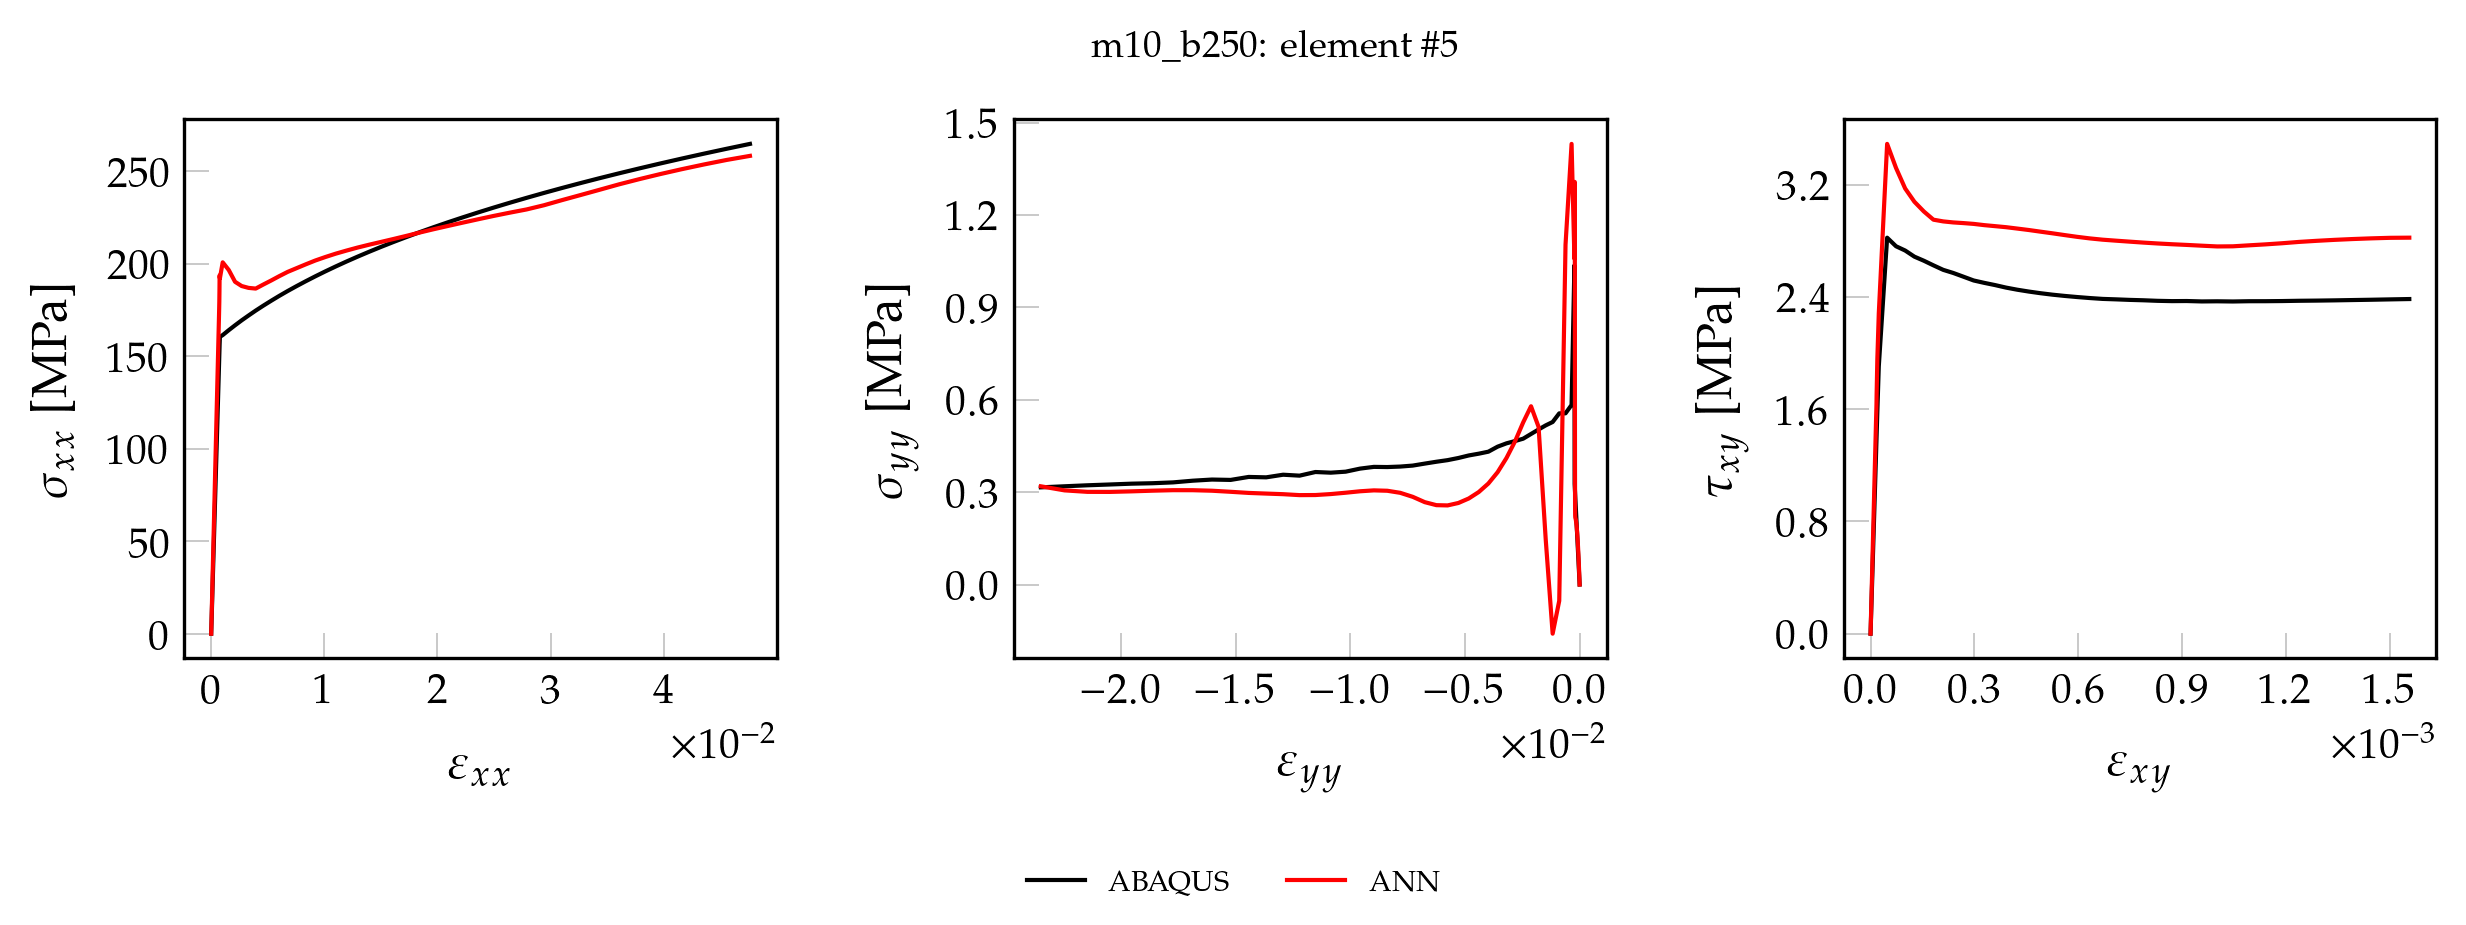

Values plotted in this chart, from the file beside it:
, exx_t, eyy_t, exy_t, sxx_t, syy_t, sxy_t, pred_x, pred_y, pred_xy
0, 0.000000000000, 0.000000000000, 0.000000000000, 0.000000000000, 0.000000000000, 0.000000000000, 0.000000000000, 0.000000000000, 0.000000000000
1, 0.00001258, -0.000003749, 0.000000301, 2.643, 0.005636, 0.02434, 3.16, 0.007889, 0.02905
2, 0.00002516, -0.000007499, 0.000000603, 5.287, 0.01127, 0.04869, 6.319, 0.01559, 0.0582
3, 0.00003774, -0.00001125, 0.000000904, 7.93, 0.01691, 0.07303, 9.477, 0.02314, 0.08724
4, 0.00005032, -0.000015, 0.000001206, 10.57, 0.02254, 0.09738, 12.63, 0.03052, 0.1164
5, 0.0000629, -0.00001875, 0.000001507, 13.22, 0.02818, 0.1217, 15.79, 0.03774, 0.1454
6, 0.00007547, -0.0000225, 0.000001808, 15.86, 0.03381, 0.1461, 18.95, 0.0448, 0.1744
7, 0.00008805, -0.00002625, 0.00000211, 18.5, 0.03945, 0.1704, 22.1, 0.05174, 0.2035
8, 0.0001006, -0.00002999, 0.000002411, 21.15, 0.04509, 0.1948, 25.26, 0.05858, 0.2325
9, 0.0001132, -0.00003374, 0.000002713, 23.79, 0.05072, 0.2191, 28.41, 0.06536, 0.2616
10, 0.0001258, -0.00003749, 0.000003014, 26.43, 0.05636, 0.2434, 31.56, 0.07202, 0.2906
11, 0.0001384, -0.00004124, 0.000003315, 29.08, 0.06199, 0.2678, 34.71, 0.07847, 0.3196
12, 0.0001509, -0.00004499, 0.000003617, 31.72, 0.06763, 0.2921, 37.86, 0.08465, 0.3487
13, 0.0001635, -0.00004874, 0.000003918, 34.36, 0.07326, 0.3165, 41.01, 0.0906, 0.3776
14, 0.0001761, -0.00005249, 0.00000422, 37.01, 0.0789, 0.3408, 44.16, 0.09641, 0.4067
15, 0.0001887, -0.00005624, 0.000004521, 39.65, 0.08454, 0.3652, 47.31, 0.1021, 0.4357
16, 0.0002013, -0.00005999, 0.000004822, 42.29, 0.09017, 0.3895, 50.45, 0.1077, 0.4646
17, 0.0002138, -0.00006374, 0.000005124, 44.94, 0.09581, 0.4139, 53.6, 0.1133, 0.4937
18, 0.0002264, -0.00006749, 0.000005425, 47.58, 0.1014, 0.4382, 56.74, 0.1187, 0.5226
19, 0.000239, -0.00007124, 0.000005727, 50.22, 0.1071, 0.4625, 59.89, 0.1241, 0.5516
20, 0.0002516, -0.00007499, 0.000006028, 52.87, 0.1127, 0.4869, 63.03, 0.1293, 0.5805
21, 0.0002642, -0.00007873, 0.00000633, 55.51, 0.1184, 0.5112, 66.17, 0.1343, 0.6095
22, 0.0002767, -0.00008248, 0.000006631, 58.15, 0.124, 0.5356, 69.31, 0.1389, 0.6385
23, 0.0002893, -0.00008623, 0.000006932, 60.8, 0.1296, 0.5599, 72.45, 0.1434, 0.6674
24, 0.0003019, -0.00008998, 0.000007234, 63.44, 0.1353, 0.5843, 75.59, 0.1479, 0.6963
25, 0.0003145, -0.00009373, 0.000007535, 66.08, 0.1409, 0.6086, 78.73, 0.1523, 0.7252
26, 0.0003271, -0.00009748, 0.000007837, 68.73, 0.1465, 0.633, 81.87, 0.1568, 0.7542
27, 0.0003396, -0.0001012, 0.000008138, 71.37, 0.1522, 0.6573, 85.01, 0.1611, 0.7831
28, 0.0003522, -0.000105, 0.000008439, 74.01, 0.1578, 0.6816, 88.14, 0.165, 0.812
29, 0.0003648, -0.0001087, 0.000008741, 76.66, 0.1634, 0.706, 91.28, 0.1687, 0.8409
30, 0.0003774, -0.0001125, 0.000009042, 79.3, 0.1691, 0.7303, 94.41, 0.1721, 0.8698
31, 0.00039, -0.0001162, 0.000009344, 81.94, 0.1747, 0.7547, 97.54, 0.1756, 0.8987
32, 0.0004025, -0.00012, 0.000009645, 84.59, 0.1803, 0.779, 100.7, 0.1792, 0.9275
33, 0.0004151, -0.0001237, 0.000009946, 87.23, 0.186, 0.8034, 103.8, 0.1828, 0.9564
34, 0.0004277, -0.0001275, 0.00001025, 89.87, 0.1916, 0.8277, 106.9, 0.1864, 0.9853
35, 0.0004403, -0.0001312, 0.00001055, 92.52, 0.1973, 0.8521, 110.1, 0.1896, 1.014
36, 0.0004528, -0.000135, 0.00001085, 95.16, 0.2029, 0.8764, 113.2, 0.1922, 1.043
37, 0.0004654, -0.0001387, 0.00001115, 97.8, 0.2085, 0.9007, 116.3, 0.1945, 1.072
38, 0.000478, -0.0001425, 0.00001145, 100.4, 0.2142, 0.9251, 119.5, 0.1967, 1.101
39, 0.0004906, -0.0001462, 0.00001176, 103.1, 0.2198, 0.9494, 122.6, 0.1989, 1.13
40, 0.0005032, -0.00015, 0.00001206, 105.7, 0.2254, 0.9738, 125.7, 0.2011, 1.158
41, 0.0005157, -0.0001537, 0.00001236, 108.4, 0.2311, 0.9981, 128.8, 0.2033, 1.187
42, 0.0005283, -0.0001575, 0.00001266, 111, 0.2367, 1.022, 132, 0.2055, 1.216
43, 0.0005409, -0.0001612, 0.00001296, 113.7, 0.2423, 1.047, 135.1, 0.2077, 1.245
44, 0.0005535, -0.000165, 0.00001326, 116.3, 0.248, 1.071, 138.2, 0.2098, 1.274
45, 0.0005661, -0.0001687, 0.00001356, 118.9, 0.2536, 1.095, 141.3, 0.2114, 1.302
46, 0.0005786, -0.0001725, 0.00001387, 121.6, 0.2592, 1.12, 144.4, 0.2126, 1.331
47, 0.0005912, -0.0001762, 0.00001417, 124.2, 0.2649, 1.144, 147.6, 0.2136, 1.36
48, 0.0006038, -0.00018, 0.00001447, 126.9, 0.2705, 1.169, 150.7, 0.2147, 1.389
49, 0.0006164, -0.0001837, 0.00001477, 129.5, 0.2762, 1.193, 153.8, 0.2159, 1.417
50, 0.000629, -0.0001875, 0.00001507, 132.2, 0.2818, 1.217, 156.9, 0.2172, 1.446
51, 0.0006415, -0.0001912, 0.00001537, 134.8, 0.2874, 1.242, 160, 0.219, 1.475
52, 0.0006541, -0.000195, 0.00001567, 137.5, 0.2931, 1.266, 163.1, 0.225, 1.504
53, 0.0006667, -0.0001987, 0.00001597, 140.1, 0.2987, 1.29, 166.3, 0.2563, 1.532
54, 0.0006793, -0.0002025, 0.00001628, 142.7, 0.3043, 1.315, 169.4, 0.3871, 1.56
55, 0.0006918, -0.0002062, 0.00001658, 145.4, 0.31, 1.339, 172.6, 0.7512, 1.586
56, 0.0007044, -0.00021, 0.00001688, 148, 0.3156, 1.363, 175.9, 1.242, 1.612
57, 0.000717, -0.0002137, 0.00001718, 150.7, 0.3212, 1.388, 179.5, 1.308, 1.644
58, 0.0007296, -0.0002175, 0.00001748, 153.3, 0.3269, 1.412, 185.2, 1.171, 1.699
59, 0.0007431, -0.0002205, 0.00001961, 156.2, 0.5728, 1.584, 193.8, 1.229, 1.959
... 41 more rows
